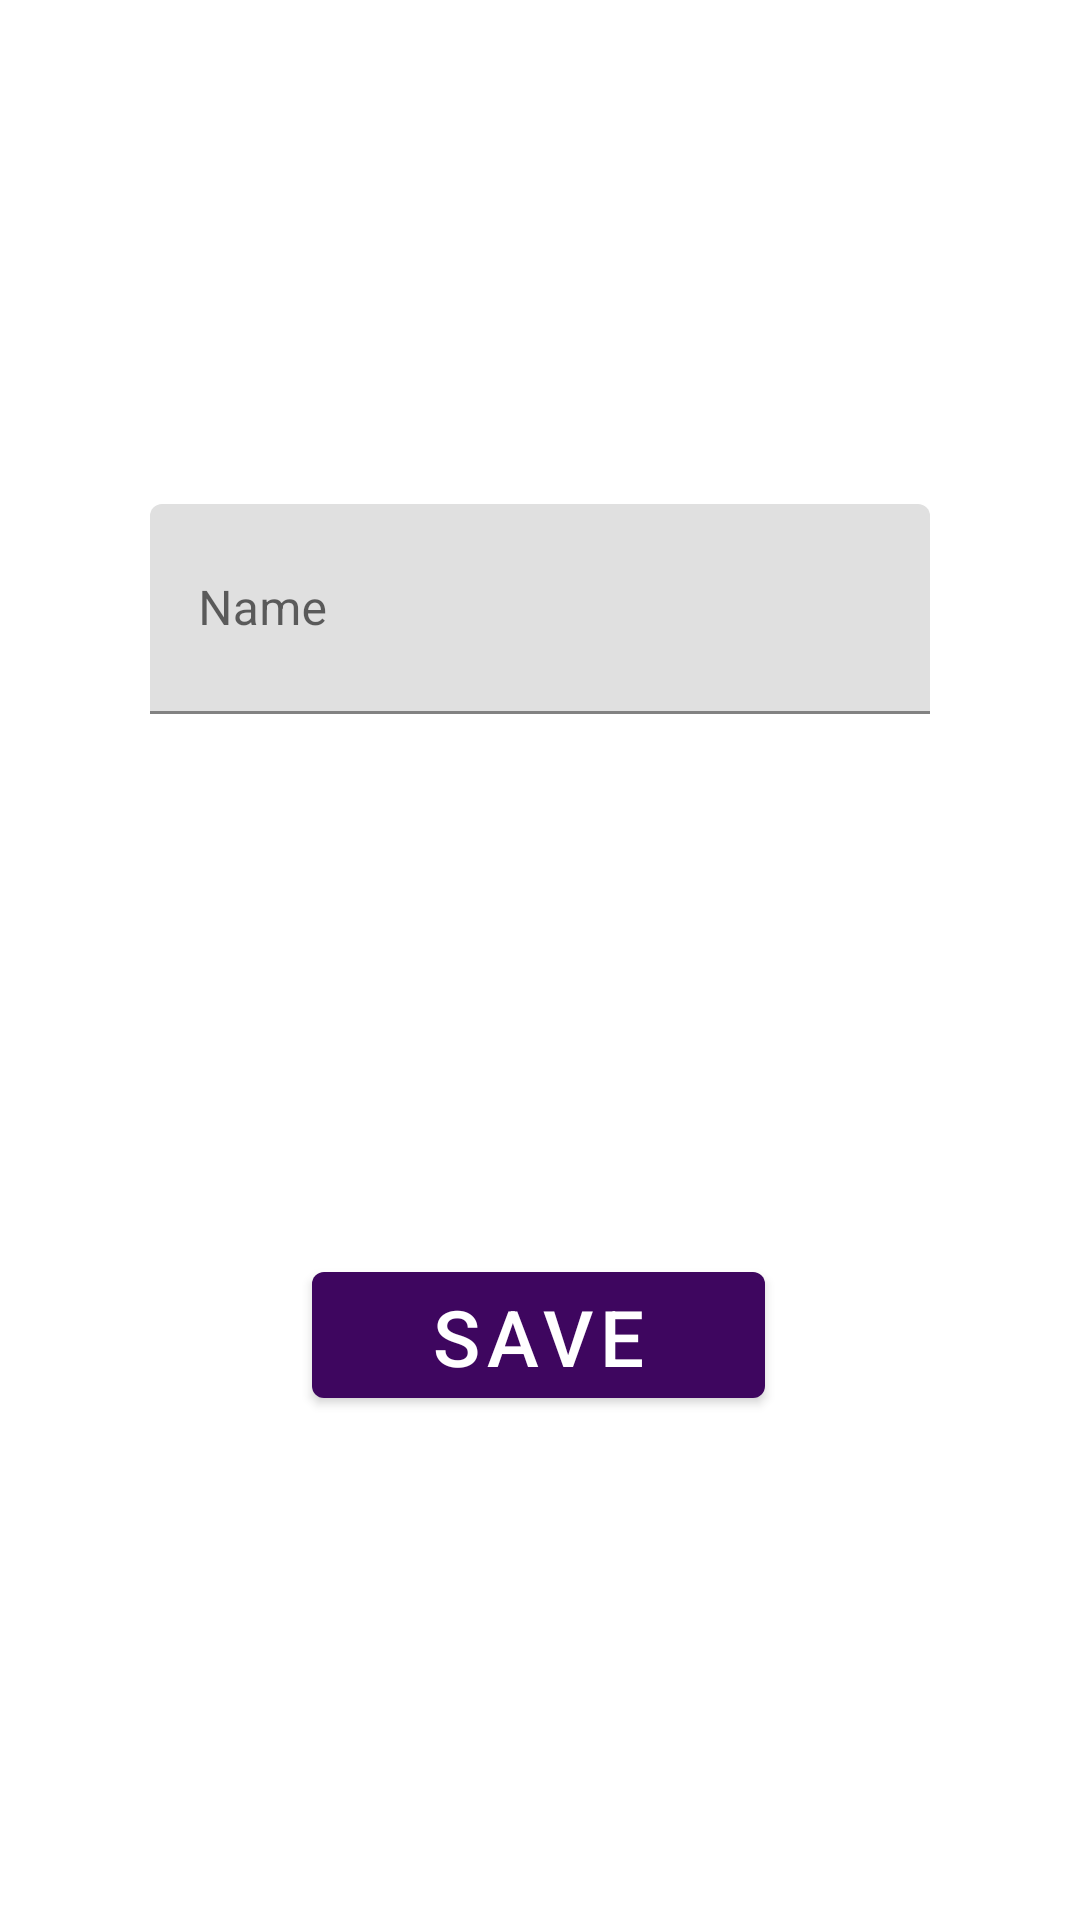

Write the Android layout XML for this screen, with the resource values it uses.
<!-- AndroidManifest.xml: application theme Theme.Taskmaster -->
<!-- res/layout/activity_setting.xml -->
<?xml version="1.0" encoding="utf-8"?>
<androidx.constraintlayout.widget.ConstraintLayout xmlns:android="http://schemas.android.com/apk/res/android"
        xmlns:tools="http://schemas.android.com/tools"
        xmlns:app="http://schemas.android.com/apk/res-auto"
        android:layout_width="match_parent"
        android:layout_height="match_parent"
        tools:context=".Setting">


    <com.google.android.material.textfield.TextInputLayout
            android:layout_width="260dp"
            android:layout_height="70dp"
            app:layout_constraintEnd_toEndOf="parent"
            app:layout_constraintStart_toStartOf="parent"
            app:layout_constraintTop_toTopOf="parent"
            android:layout_marginTop="168dp"
            android:hint="@string/name"
            android:id="@+id/textInputLayout">

        <com.google.android.material.textfield.TextInputEditText
                android:id="@+id/name"
                android:layout_width="match_parent"
                android:layout_height="match_parent"
                android:inputType="textPersonName" />
    </com.google.android.material.textfield.TextInputLayout>


    <com.google.android.material.button.MaterialButton
            android:onClick="addName"
            android:text="@string/save"
            android:textSize="26sp"
            android:layout_width="151dp"
            android:layout_height="54dp"
            app:layout_constraintStart_toStartOf="parent"
            app:layout_constraintEnd_toEndOf="parent"
            app:layout_constraintTop_toBottomOf="@+id/textInputLayout"
            android:layout_marginTop="180dp"
            app:layout_constraintHorizontal_bias="0.498" />

</androidx.constraintlayout.widget.ConstraintLayout>
<!-- resources referenced by this layout -->
<resources>
  <string name="name">Name</string>
  <string name="save">Save</string>
  <style name="Theme.Taskmaster" parent="Theme.MaterialComponents.DayNight.DarkActionBar">
          
          <item name="colorPrimary">@color/darkPurple</item>
          <item name="colorPrimaryVariant">@color/midPurple</item>
          <item name="colorOnPrimary">@color/white</item>
          
          <item name="colorSecondary">@color/teal_200</item>
          <item name="colorSecondaryVariant">@color/teal_700</item>
          <item name="colorOnSecondary">@color/black</item>
          
          <item name="android:statusBarColor" tools:targetApi="l">?attr/colorPrimaryVariant</item>
          
      </style>
  <color name="darkPurple">#3E065F</color>
  <color name="midPurple">#700B97</color>
  <color name="white">#FFFFFFFF</color>
  <color name="teal_200">#FF03DAC5</color>
  <color name="teal_700">#FF018786</color>
  <color name="black">#FF000000</color>
</resources>
